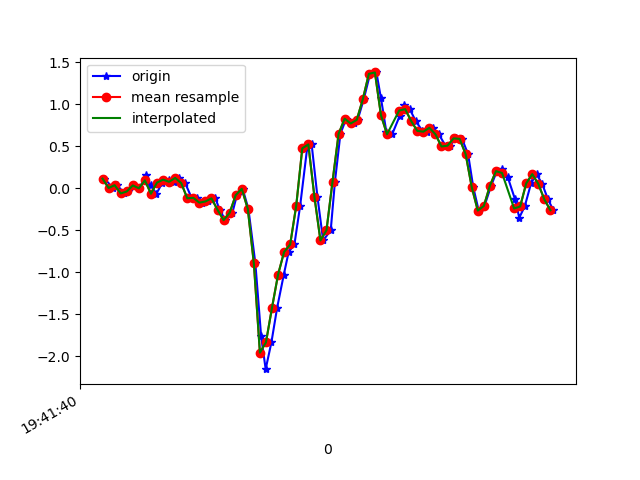

Values plotted in this chart, from the file beside it:
1617738100786, 433737483866330, 0.115534246, 0.37453803, -0.0487722
1617738100815, 433737502909018, 0.004357, 0.01779, -0.008455
1617738100828, 433737521926922, 0.03734, 0.3, -0.03289
1617738100852, 433737540969594, -0.06039, 0.0911, 0.02698
1617738100864, 433737560012282, -0.03718, -0.1887, -0.009677
1617738100882, 433737579034506, 0.0349, 0.1632, -0.009677
1617738100901, 433737598077610, 6.916197E-4, -0.07628, -0.003568
1617738100924, 433737617095882, 0.1534, 0.1937, -0.03778
1617738100939, 433737636138986, 0.0349, -0.1019, 9.7E-5
1617738100958, 433737655157290, -0.06406, -0.08117, -0.01334
1617738100978, 433737674200394, 0.06911, 0.1339, -0.02434
1617738100999, 433737693211274, 0.1033, -0.2266, 0.02575
1617738101015, 433737712227466, 0.07766, -0.0323, -0.03778
1617738101034, 433737731268490, 0.1241, 0.162, -0.01579
1617738101053, 433737750284714, 0.06178, -0.3231, 0.03553
1617738101075, 433737769325706, -0.1178, 0.04834, -0.0109
1617738101091, 433737788339306, -0.1129, 0.2047, 0.06241
1617738101110, 433737807380170, -0.1704, -0.2278, 0.03797
1617738101129, 433737826421034, -0.1557, 0.1656, 0.01964
1617738101153, 433737845437098, -0.119, 0.2585, 0.08073
1617738101167, 433737864477962, -0.2559, 0.2499, 0.1308
1617738101186, 433737883462954, -0.378, 0.5309, 0.1491
1617738101209, 433737902502442, -0.2913, 1.062, 0.1308
1617738101224, 433737921517098, -0.08116, 1.745, 0.04774
1617738101243, 433737940556650, -0.005417, 2.339, -0.03045
1617738101262, 433737959571306, -0.2449, 2.794, 0.009871
1617738101285, 433737978610794, -0.8924, 3.191, 0.1736
1617738101304, 433737997673450, -1.759, 3.58, 0.3593
1617738101319, 433738016689066, -2.151, 3.743, 0.5181
1617738101338, 433738035729386, -1.832, 3.944, 0.6904
1617738101357, 433738054769706, -1.419, 4.25, 0.5719
1617738101379, 433738073785258, -1.026, 4.393, 0.5108
1617738101395, 433738092841962, -0.7556, 4.288, 0.4155
1617738101414, 433738111858026, -0.6676, 3.771, 0.2261
1617738101433, 433738130898922, -0.207, 3.164, 0.06118
1617738101456, 433738149915050, 0.4759, 2.636, -0.1441
1617738101471, 433738168955946, 0.5224, 1.915, -0.254
1617738101490, 433738187977898, -0.09705, 0.9622, -0.2076
1617738101509, 433738207018922, -0.6199, 0.08132, -0.1917
1617738101534, 433738226035178, -0.499, -0.5601, -0.1929
1617738101548, 433738245076266, 0.08133, -0.9828, -0.1893
1617738101566, 433738264117290, 0.6482, -1.336, -0.1599
1617738101585, 433738283133610, 0.829, -1.698, -0.1331
1617738101610, 433738302176490, 0.7716, -2.051, -0.127
1617738101623, 433738321192746, 0.8144, -2.415, -0.1477
1617738101643, 433738340233898, 1.059, -2.8, -0.1783
1617738101664, 433738359274986, 1.362, -3.118, -0.1661
1617738101685, 433738378291306, 1.379, -3.333, -0.1355
1617738101700, 433738397341290, 1.072, -3.5, -0.1538
1617738101718, 433738416357802, 0.6678, -3.668, -0.2137
1617738101737, 433738435399082, 0.6433, -3.715, -0.2736
1617738101762, 433738454440362, 0.862, -3.612, -0.375
1617738101775, 433738473456938, 0.9878, -3.421, -0.4361
1617738101795, 433738492493226, 0.9426, -3.151, -0.4666
1617738101815, 433738511534378, 0.7997, -2.819, -0.4642
1617738101837, 433738530575530, 0.6836, -2.461, -0.4605
1617738101852, 433738549591850, 0.6739, -2.024, -0.4556
1617738101871, 433738568633130, 0.7203, -1.577, -0.4336
1617738101891, 433738587668394, 0.6433, -1.171, -0.3921
1617738101915, 433738606684714, 0.4979, -0.8313, -0.3249
1617738101928, 433738625725866, 0.5077, -0.4733, -0.2687
... 18 more rows
